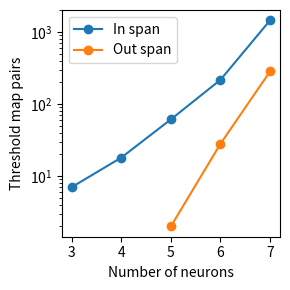

The script that saved this image:
import numpy as np
import matplotlib.pyplot as pt

# N, inspan, outspan
# numbers copied from running python boundaries.py N
data = np.array([
    [3, 7, 0],
    [4, 18, 0],
    [5, 61, 2],
    [6, 216, 28],
    [7, 1444, 282],
])

pt.figure(figsize=(3,3))
pt.plot(data[:,0], data[:,1], 'o-', label="In span")
pt.plot(data[2:,0], data[2:,2], 'o-', label="Out span") # exclude log(0)
pt.xlabel("Number of neurons")
pt.ylabel("Threshold map pairs")
pt.yscale("log")
pt.xticks(data[:,0])
pt.legend()
pt.tight_layout()
pt.show()
